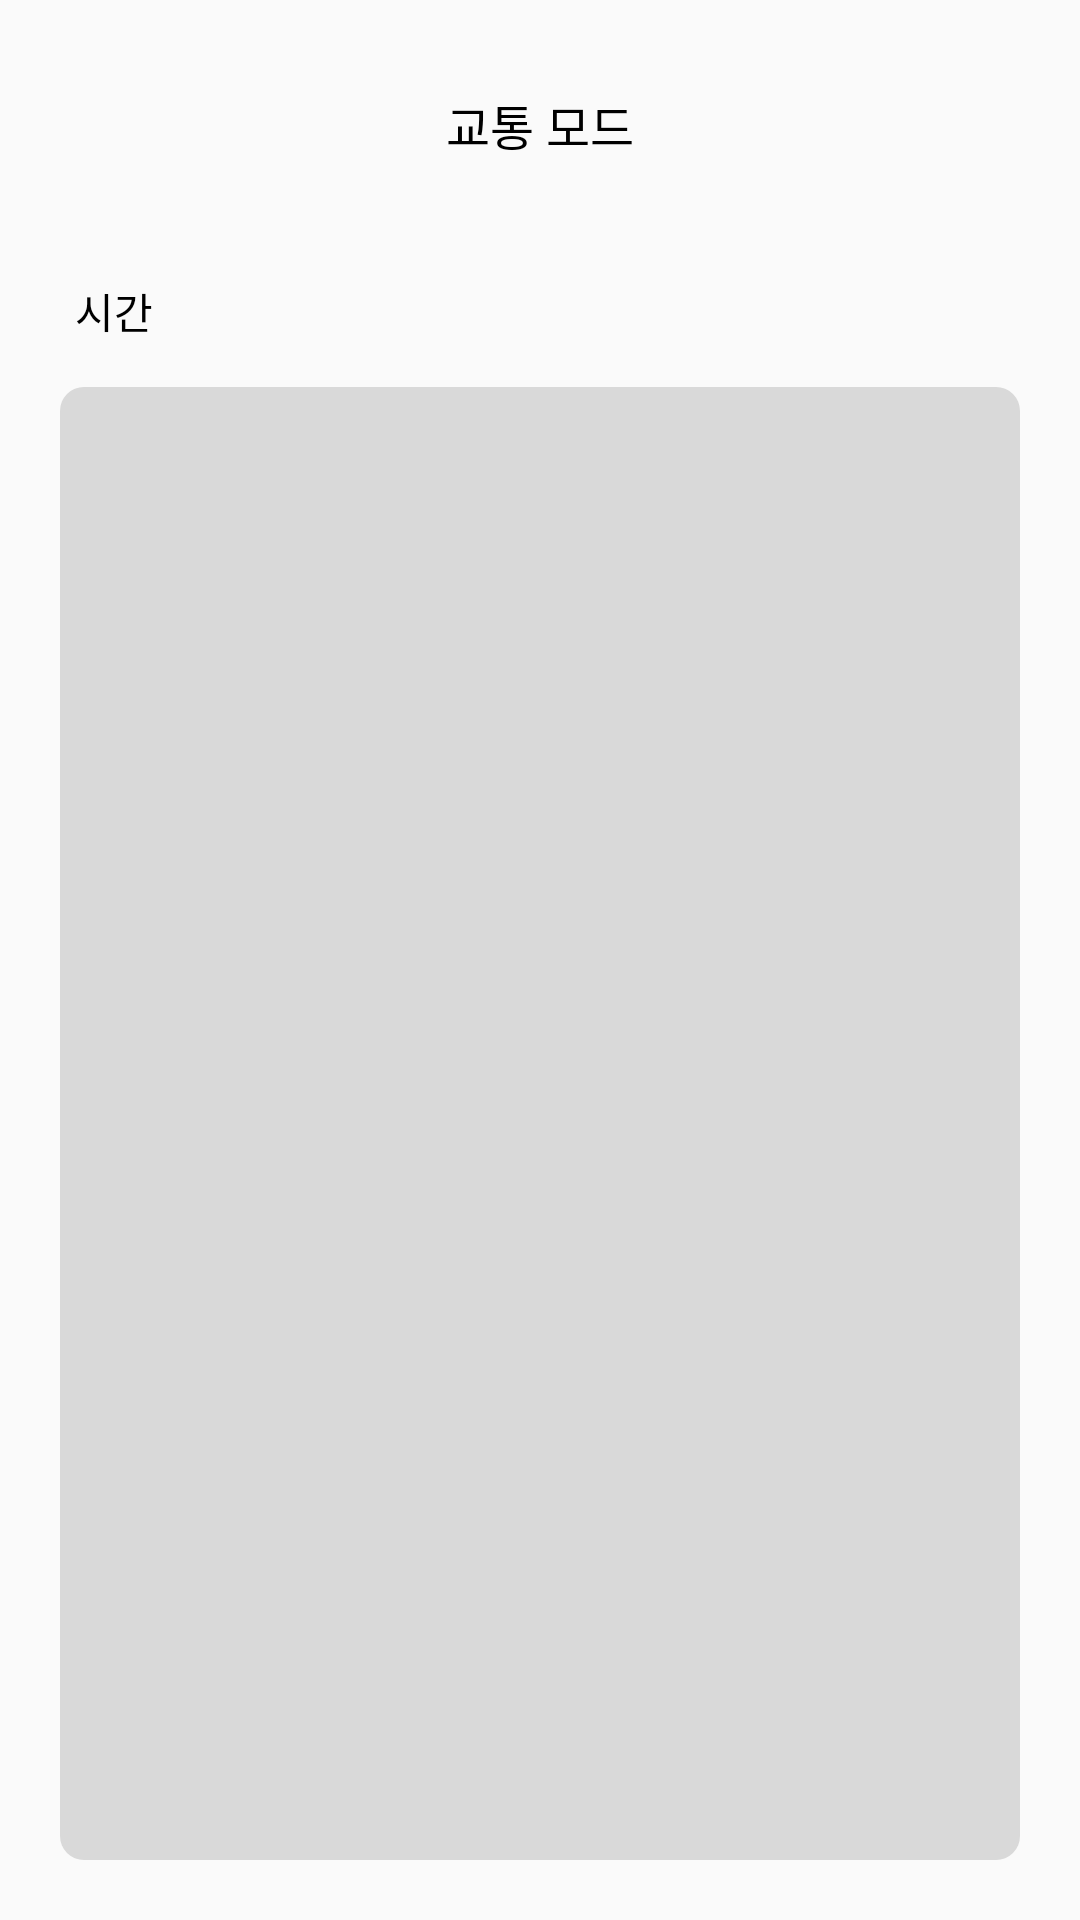

Produce the Android XML layout that renders to this screen, including the resource entries it uses.
<!-- AndroidManifest.xml: application theme Theme.OnOff -->
<!-- res/layout/activity_mode.xml -->
<?xml version="1.0" encoding="utf-8"?>
<LinearLayout xmlns:android="http://schemas.android.com/apk/res/android"
    xmlns:tools="http://schemas.android.com/tools"
    android:layout_width="match_parent"
    android:layout_height="match_parent"
    android:orientation="vertical"
    android:padding="20dp"
    tools:ignore="ExtraText">

    <TextView
        android:text="교통 모드"
        style="@style/CustomTitle2"
        />

    <TextView
        style="@style/CustomTitle"
        android:text="시간"
        android:layout_marginBottom="15dp"
        />

    <androidx.recyclerview.widget.RecyclerView
        android:background="@drawable/custom_background"
        android:backgroundTint="#D9D9D9"
        android:id="@+id/recycler_keywords"
        android:layout_width="match_parent"
        android:layout_height="0dp"
        android:layout_weight="1" />

</LinearLayout>
<!-- resources referenced by this layout -->
<resources>
  <!-- drawable custom_background (drawable) -->
  <?xml version="1.0" encoding="utf-8"?>
  <shape xmlns:android="http://schemas.android.com/apk/res/android">
      <solid android:color="#514F4F" />
      <corners android:radius="8dp" />
  </shape>
  <style name="CustomTitle" parent="Custom">
          <item name="android:layout_marginTop">20dp</item>
          <item name="android:layout_marginBottom">5dp</item>
          <item name="android:paddingLeft">5dp</item>
          <item name="android:textSize">14dp</item>
          <item name="fontFamily">@font/NanumSquare_acB</item>
      </style>
  <style name="CustomTitle2" parent="Custom">
          <item name="android:layout_marginTop">10dp</item>
          <item name="android:layout_marginBottom">20dp</item>
          <item name="android:textSize">16dp</item>
          <item name="fontFamily">@font/NanumSquare_acEB</item>
          <item name="android:layout_gravity">center</item>
      </style>
  <style name="Theme.OnOff" parent="Base.Theme.OnOff" />
  <style name="Custom">
          <item name="android:layout_width">wrap_content</item>
          <item name="android:layout_height">wrap_content</item>
          <item name="android:textColor">@color/black</item>
      </style>
  <style name="Base.Theme.OnOff" parent="Theme.AppCompat.Light">
          
          
      </style>
  <!-- not gathered from this repository: default colours our renderer supplied (Android Studio template values) -->
  <color name="black">#FF000000</color>
</resources>
